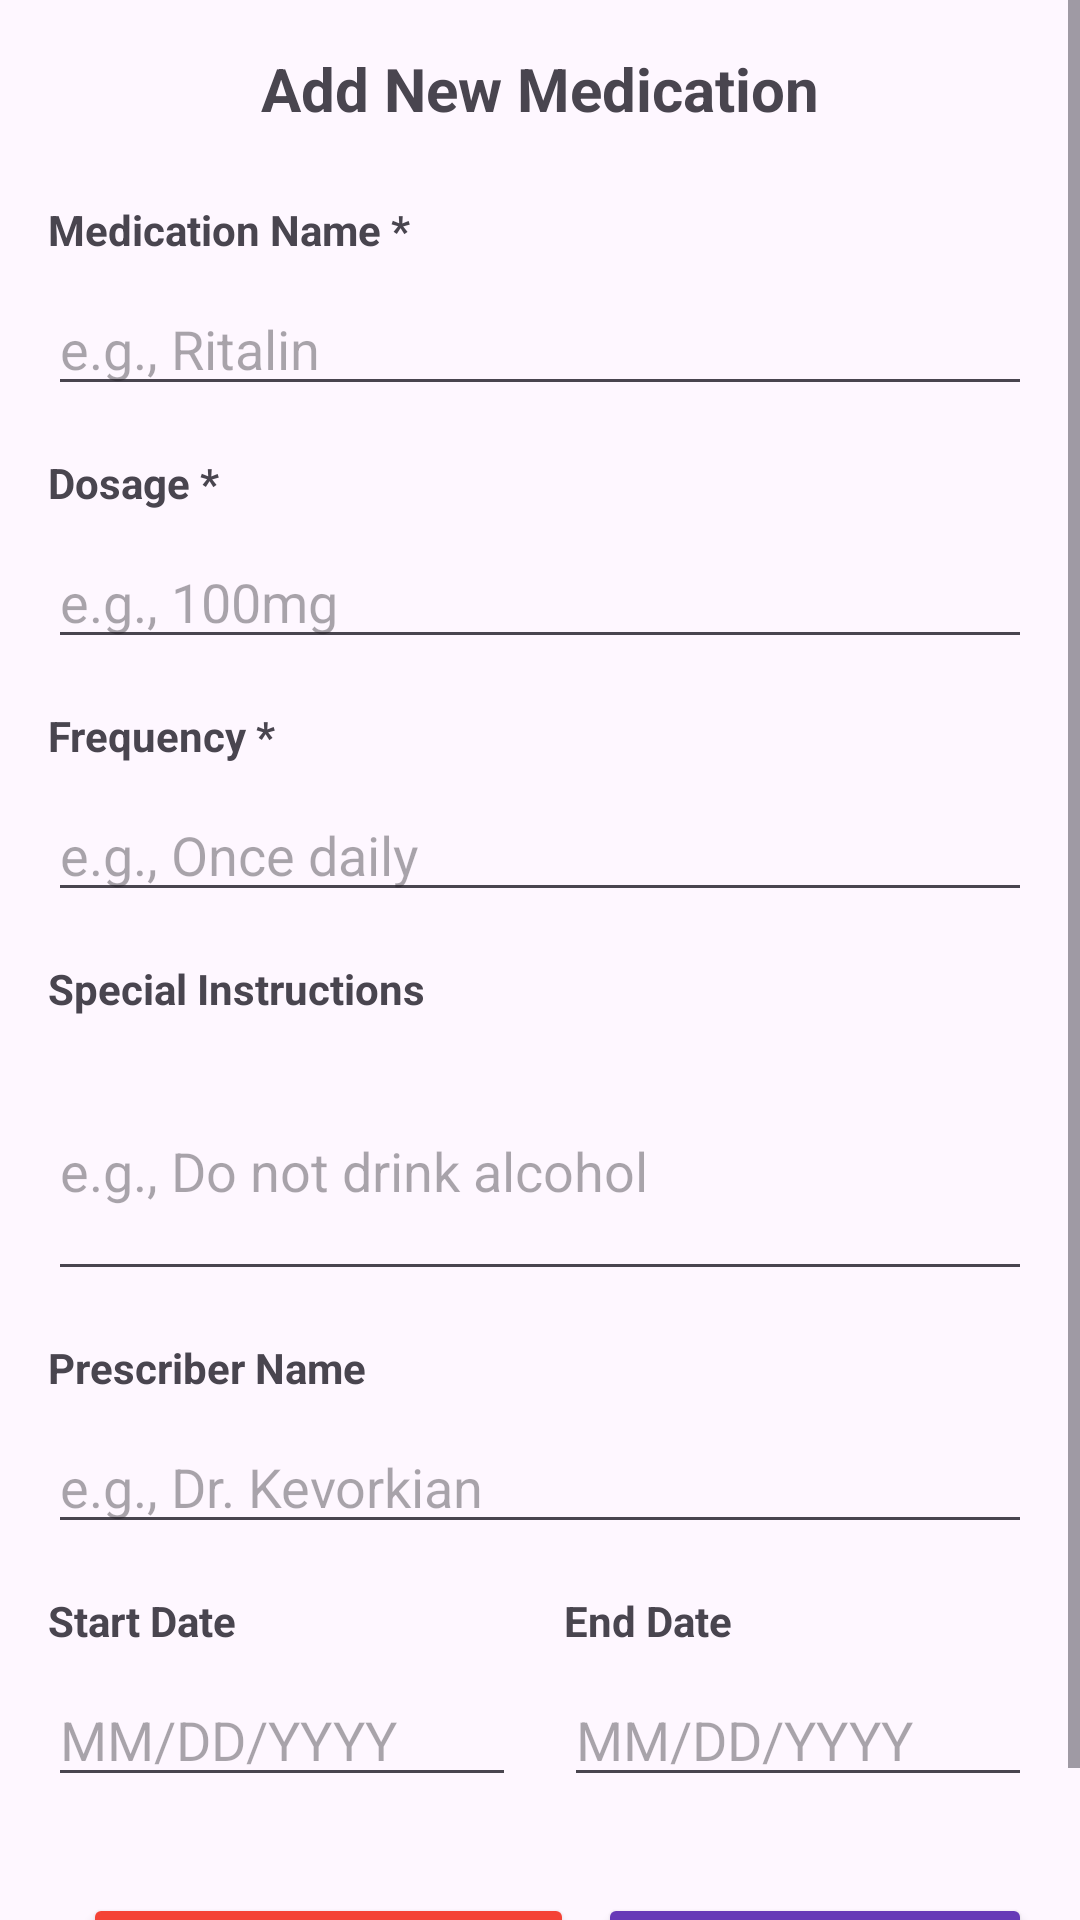

Android layout source for this screen:
<!-- AndroidManifest.xml: application theme Theme.FinalProjectMedicationManager -->
<!-- res/layout/activity_add_medication.xml -->
<?xml version="1.0" encoding="utf-8"?>
<ScrollView xmlns:android="http://schemas.android.com/apk/res/android"
    android:layout_width="match_parent"
    android:layout_height="match_parent">

    <LinearLayout
        android:layout_width="match_parent"
        android:layout_height="wrap_content"
        android:orientation="vertical"
        android:padding="16dp">

        <TextView
            android:layout_width="match_parent"
            android:layout_height="wrap_content"
            android:text="Add New Medication"
            android:textSize="20sp"
            android:textStyle="bold"
            android:gravity="center"
            android:layout_marginBottom="24dp"/>

        <TextView
            android:layout_width="match_parent"
            android:layout_height="wrap_content"
            android:text="Medication Name *"
            android:textStyle="bold"
            android:layout_marginBottom="8dp"/>

        <EditText
            android:id="@+id/nameEditText"
            android:layout_width="match_parent"
            android:layout_height="wrap_content"
            android:hint="e.g., Ritalin"
            android:inputType="text"
            android:layout_marginBottom="16dp"/>

        <TextView
            android:layout_width="match_parent"
            android:layout_height="wrap_content"
            android:text="Dosage *"
            android:textStyle="bold"
            android:layout_marginBottom="8dp"/>

        <EditText
            android:id="@+id/dosageEditText"
            android:layout_width="match_parent"
            android:layout_height="wrap_content"
            android:hint="e.g., 100mg"
            android:inputType="text"
            android:layout_marginBottom="16dp"/>

        <TextView
            android:layout_width="match_parent"
            android:layout_height="wrap_content"
            android:text="Frequency *"
            android:textStyle="bold"
            android:layout_marginBottom="8dp"/>

        <EditText
            android:id="@+id/frequencyEditText"
            android:layout_width="match_parent"
            android:layout_height="wrap_content"
            android:hint="e.g., Once daily"
            android:inputType="text"
            android:layout_marginBottom="16dp"/>

        <TextView
            android:layout_width="match_parent"
            android:layout_height="wrap_content"
            android:text="Special Instructions"
            android:textStyle="bold"
            android:layout_marginBottom="8dp"/>

        <EditText
            android:id="@+id/instructionsEditText"
            android:layout_width="match_parent"
            android:layout_height="wrap_content"
            android:hint="e.g., Do not drink alcohol"
            android:inputType="textMultiLine"
            android:minLines="3"
            android:layout_marginBottom="16dp"/>

        <TextView
            android:layout_width="match_parent"
            android:layout_height="wrap_content"
            android:text="Prescriber Name"
            android:textStyle="bold"
            android:layout_marginBottom="8dp"/>

        <EditText
            android:id="@+id/prescriberEditText"
            android:layout_width="match_parent"
            android:layout_height="wrap_content"
            android:layout_marginBottom="16dp"
            android:hint="e.g., Dr. Kevorkian"
            android:inputType="text" />

        <LinearLayout
            android:layout_width="match_parent"
            android:layout_height="wrap_content"
            android:orientation="horizontal"
            android:layout_marginBottom="16dp">

            <LinearLayout
                android:layout_width="0dp"
                android:layout_height="wrap_content"
                android:layout_weight="1"
                android:orientation="vertical"
                android:paddingEnd="8dp">

                <TextView
                    android:layout_width="match_parent"
                    android:layout_height="wrap_content"
                    android:text="Start Date"
                    android:textStyle="bold"
                    android:layout_marginBottom="8dp"/>

                <EditText
                    android:id="@+id/startDateEditText"
                    android:layout_width="match_parent"
                    android:layout_height="wrap_content"
                    android:hint="MM/DD/YYYY"
                    android:inputType="date"/>

            </LinearLayout>

            <LinearLayout
                android:layout_width="0dp"
                android:layout_height="wrap_content"
                android:layout_weight="1"
                android:orientation="vertical"
                android:paddingStart="8dp">

                <TextView
                    android:layout_width="match_parent"
                    android:layout_height="wrap_content"
                    android:text="End Date"
                    android:textStyle="bold"
                    android:layout_marginBottom="8dp"/>

                <EditText
                    android:id="@+id/endDateEditText"
                    android:layout_width="match_parent"
                    android:layout_height="wrap_content"
                    android:hint="MM/DD/YYYY"
                    android:inputType="date"/>

            </LinearLayout>

        </LinearLayout>

        <LinearLayout
            android:layout_width="match_parent"
            android:layout_height="wrap_content"
            android:orientation="horizontal"
            android:layout_marginTop="16dp"
            android:gravity="end">

            <Button
                android:id="@+id/cancelButton"
                android:layout_width="wrap_content"
                android:layout_height="wrap_content"
                android:text="Cancel Medication"
                android:layout_marginEnd="8dp"
                android:backgroundTint="@color/red"/>

            <Button
                android:id="@+id/saveButton"
                android:layout_width="wrap_content"
                android:layout_height="wrap_content"
                android:text="Save Medication"
                android:backgroundTint="@color/purple"/>

        </LinearLayout>



    </LinearLayout>
</ScrollView>
<!-- resources referenced by this layout -->
<resources>
  <color name="purple">#673AB7</color>
  <color name="red">#F44336</color>
  <style name="Theme.FinalProjectMedicationManager" parent="Base.Theme.FinalProjectMedicationManager" />
  <style name="Base.Theme.FinalProjectMedicationManager" parent="Theme.Material3.DayNight.NoActionBar">
          
          
      </style>
</resources>
